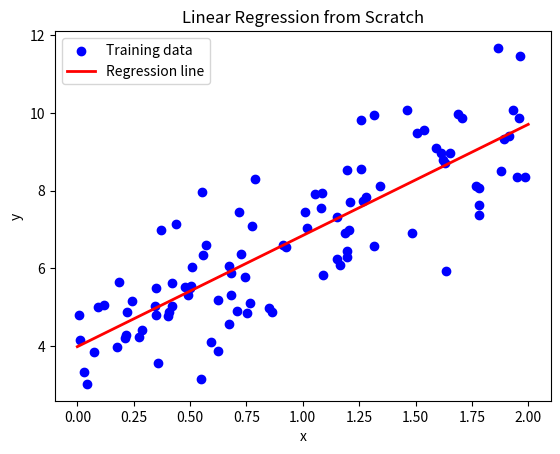

Write Python code to recreate this figure.
import numpy as np
import matplotlib.pyplot as plt

# Set random seed for reproducibility
np.random.seed(100)

# Generate random training data
x = 2 * np.random.rand(100, 1)
y = 4 + 3 * x + np.random.randn(100, 1)

# Add bias term (x₀ = 1)
x_b = np.c_[np.ones((100, 1)), x]

# Calculate theta_best using Normal Equation
theta_best = np.linalg.inv(x_b.T.dot(x_b)).dot(x_b.T).dot(y)

# Predict new values
x_new = np.array([[0], [2]])
x_new_b = np.c_[np.ones((2, 1)), x_new]
y_predict = x_new_b.dot(theta_best)

# Display results
print("Optimal parameters (theta):")
print(theta_best)

print("\nPredicted values:")
print(y_predict)

# Plot training data and regression line
plt.scatter(x, y, color='blue', label='Training data')
plt.plot(x_new, y_predict, color='red', linewidth=2, label='Regression line')
plt.xlabel('x')
plt.ylabel('y')
plt.legend()
plt.title('Linear Regression from Scratch')
plt.show()